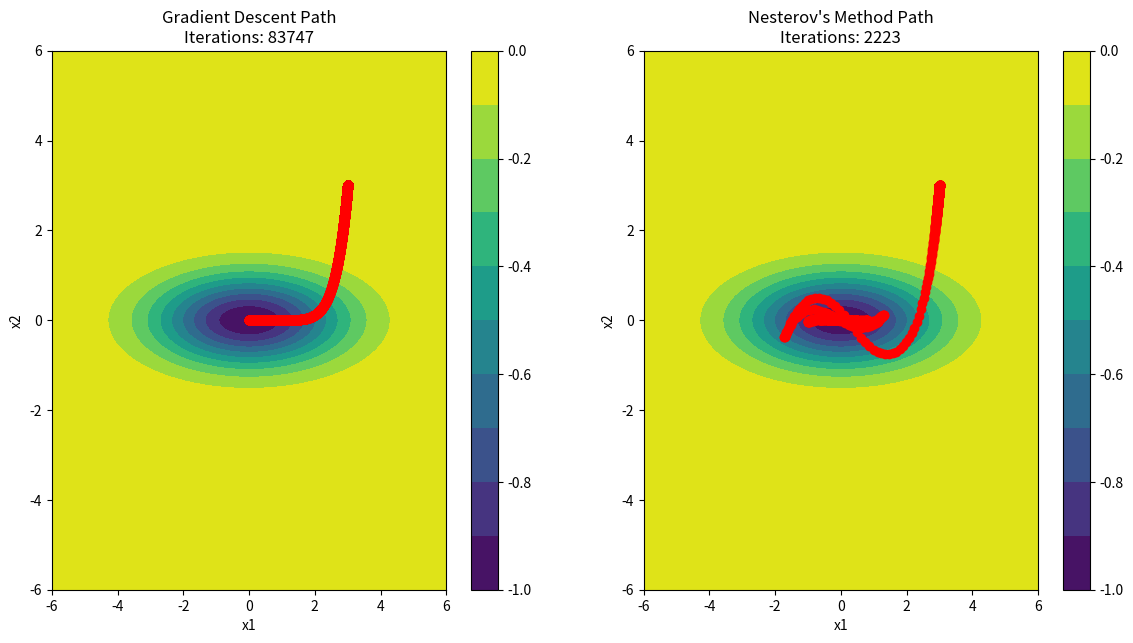
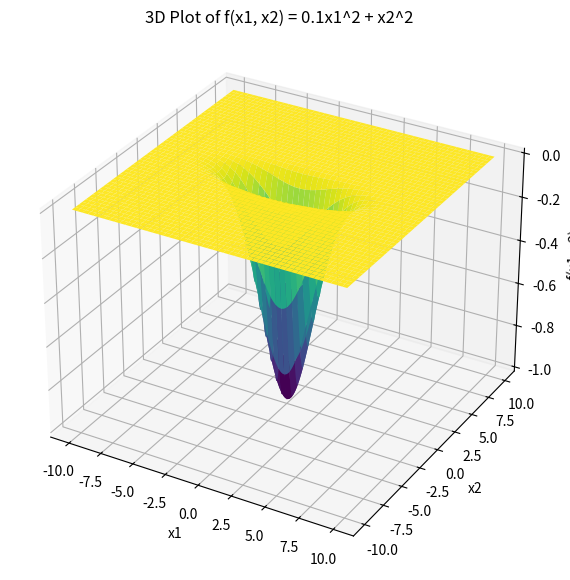

The matplotlib source for these figures, in order:
import numpy as np
import matplotlib.pyplot as plt
from mpl_toolkits.mplot3d import Axes3D

def plot_function_3d():
    # Define the function
    # def f(x1, x2):
    #     return 0.1 * x1**2 + x2**2
    def f(w, theta_b):
        return -np.exp(-((w**2) / 8) - ((theta_b**2) / 1))

    # Generate grid of x1 and x2 values
    x1 = np.linspace(-10, 10, 400)
    x2 = np.linspace(-10, 10, 400)
    X1, X2 = np.meshgrid(x1, x2)
    Z = f(X1, X2)

    # Create a 3D plot
    fig = plt.figure(figsize=(10, 7))
    ax = fig.add_subplot(111, projection='3d')
    ax.plot_surface(X1, X2, Z, cmap='viridis', edgecolor='none')

    # Set labels and title
    ax.set_title('3D Plot of f(x1, x2) = 0.1x1^2 + x2^2')
    ax.set_xlabel('x1')
    ax.set_ylabel('x2')
    ax.set_zlabel('f(x1, x2)')

    # Display the plot
    plt.show()

# Numerical gradient calculation
def calc_numerical_gradient(func, x, delta_x=1e-5):
    grad = np.zeros_like(x)
    for i in range(len(x)):
        x_pos = np.copy(x)
        x_pos[i] += delta_x
        grad[i] = (func(x_pos) - func(x)) / delta_x
    return grad

# Nesterov's Accelerated Gradient Descent
def nesterov_descent(func, L, dimension, init_x=None, numerical_gradient=True, delta_x=0.0005, gradient_func=None, epsilon=1e-6):
    if init_x is None:
        x = np.zeros(dimension)
    else:
        x = init_x

    lambda_prev = 0
    lambda_curr = 1
    gamma = 1
    y_prev = x
    alpha = 0.05 / (2 * L)

    if numerical_gradient:
        gradient = calc_numerical_gradient(func, x, delta_x)
    else:
        gradient = gradient_func(x)

    x_path = [x.copy()]
    iterations = 0
    
    while np.linalg.norm(gradient) >= epsilon:
        y_curr = x - alpha * gradient
        x = (1 - gamma) * y_curr + gamma * y_prev
        y_prev = y_curr

        lambda_tmp = lambda_curr
        lambda_curr = (1 + np.sqrt(1 + 4 * lambda_prev * lambda_prev)) / 2
        lambda_prev = lambda_tmp

        gamma = (1 - lambda_prev) / lambda_curr

        if numerical_gradient:
            gradient = calc_numerical_gradient(func, x, delta_x)
        else:
            gradient = gradient_func(x)
        
        x_path.append(x.copy())
        iterations += 1

    return x, x_path, iterations

# Gradient Descent
def gradient_descent(func, alpha, init_x, epsilon=1e-6, numerical_gradient=True, delta_x=1e-5, gradient_func=None):
    x = init_x
    if numerical_gradient:
        gradient = calc_numerical_gradient(func, x, delta_x)
    else:
        gradient = gradient_func(x)
    
    x_path = [x.copy()]
    iterations = 0
    
    while np.linalg.norm(gradient) >= epsilon:
        x = x - alpha * gradient

        if numerical_gradient:
            gradient = calc_numerical_gradient(func, x, delta_x)
        else:
            gradient = gradient_func(x)
        
        x_path.append(x.copy())
        iterations += 1

    return x, x_path, iterations

# Deep Groove Function
def deep_groove_function(x):
    return -np.exp(-((x[0]**2) / 8) - ((x[1]**2) / 1))

# Plotting function
def plot_topology(func, path1, path2, title1, title2, iter1, iter2):
    x = np.linspace(-6, 6, 400)
    y = np.linspace(-6, 6, 400)
    X, Y = np.meshgrid(x, y)
    Z = func([X, Y])

    plt.figure(figsize=(14, 7))

    plt.subplot(1, 2, 1)
    plt.contourf(X, Y, Z, levels=10, cmap='viridis')
    plt.colorbar()
    path1 = np.array(path1)
    plt.plot(path1[:, 0], path1[:, 1], 'ro-', label='Path')
    plt.title(f"{title1}\nIterations: {iter1}")
    plt.xlabel('x1')
    plt.ylabel('x2')

    plt.subplot(1, 2, 2)
    plt.contourf(X, Y, Z, levels=10, cmap='viridis')
    plt.colorbar()
    path2 = np.array(path2)
    plt.plot(path2[:, 0], path2[:, 1], 'ro-', label='Path')
    plt.title(f"{title2}\nIterations: {iter2}")
    plt.xlabel('x1')
    plt.ylabel('x2')

    plt.show()

# Parameters for optimization
L = 1
dimension = 2
init_x = np.array([3.0, 3.0])

# Nesterov's method
nesterov_x, nesterov_path, nesterov_iters = nesterov_descent(deep_groove_function, L, dimension, init_x=init_x, epsilon=1e-6)

# Regular gradient descent
alpha = 0.01
gradient_x, gradient_path, gradient_iters = gradient_descent(deep_groove_function, alpha, init_x, epsilon=1e-6)

# Plot the topology and paths
plot_topology(deep_groove_function, gradient_path, nesterov_path, "Gradient Descent Path", "Nesterov's Method Path", gradient_iters, nesterov_iters)

# Plot the 3D surface
plot_function_3d()